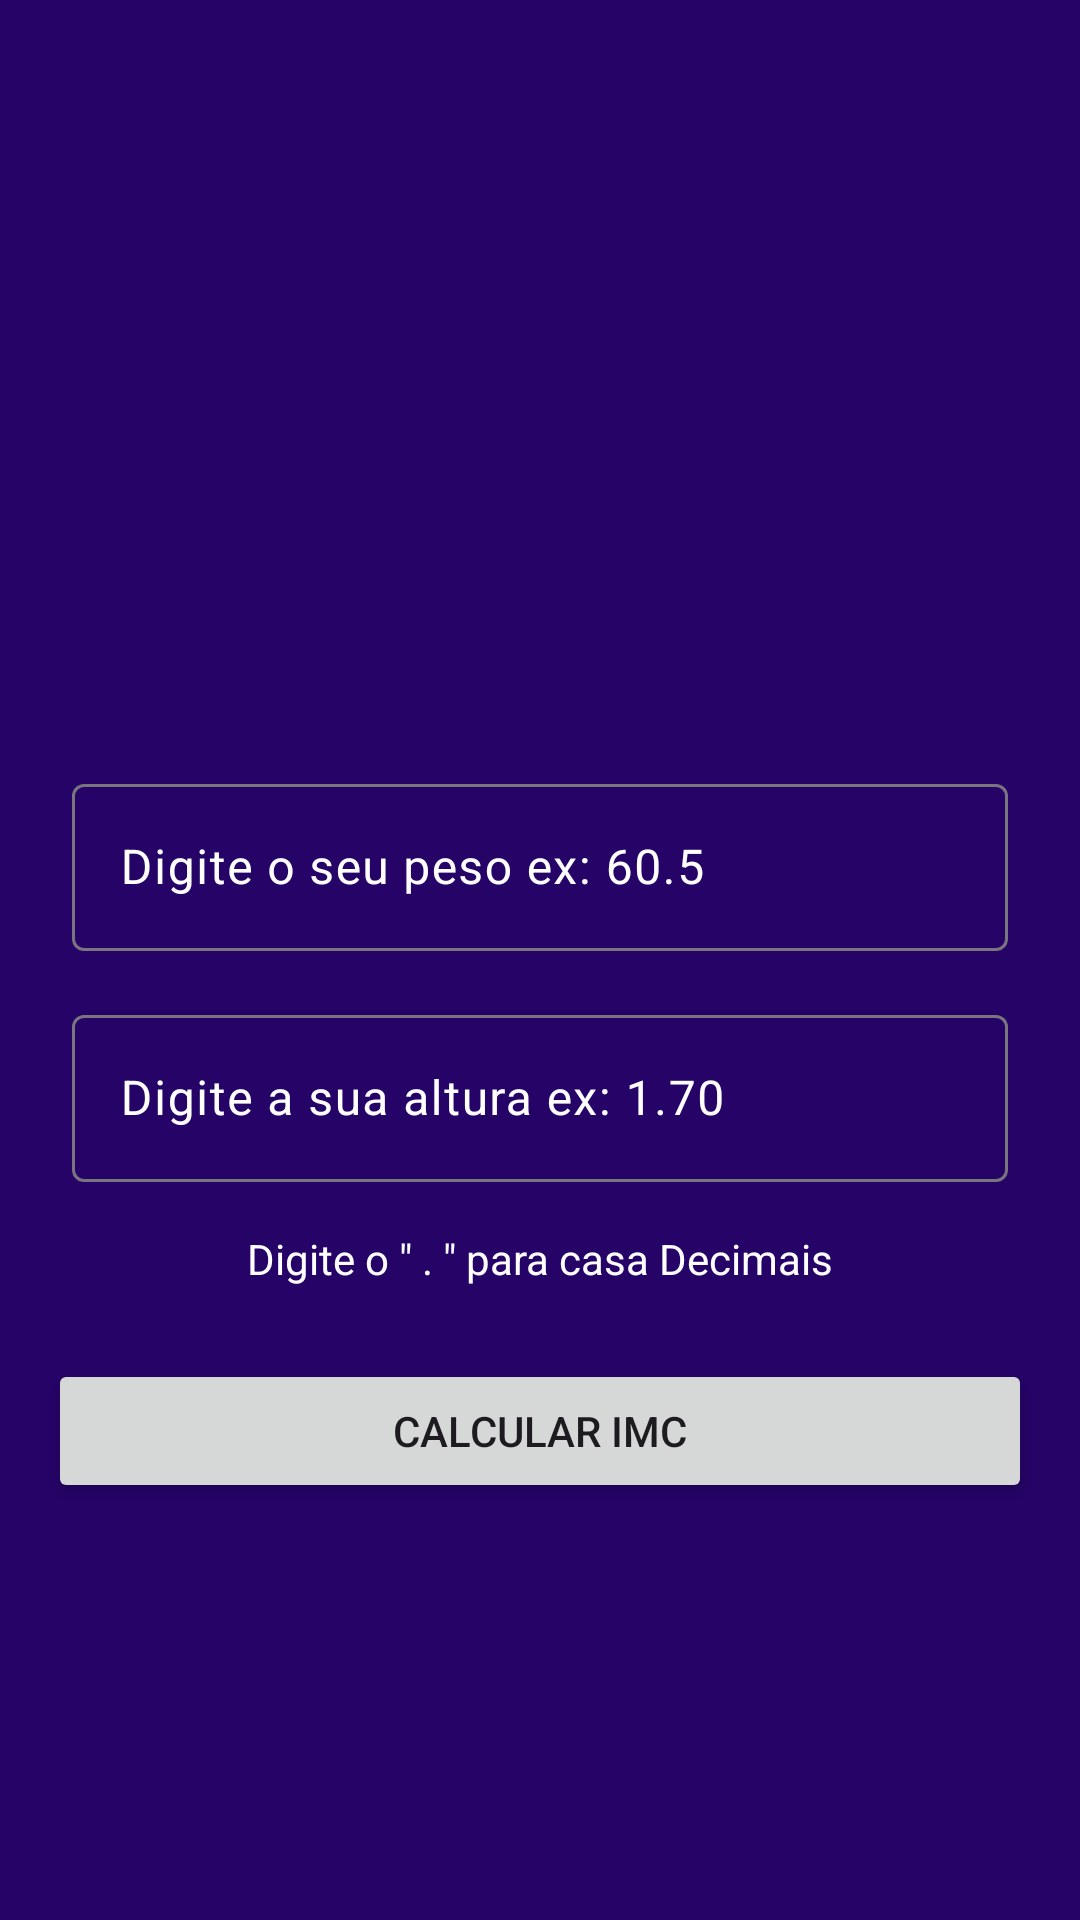

Reconstruct the res/layout file that produces this screen, plus the resources it refers to.
<!-- AndroidManifest.xml: application theme Theme.AppCalcIMC -->
<!-- res/layout/activity_main.xml -->
<?xml version="1.0" encoding="utf-8"?>
<androidx.constraintlayout.widget.ConstraintLayout xmlns:android="http://schemas.android.com/apk/res/android"
    xmlns:app="http://schemas.android.com/apk/res-auto"
    xmlns:tools="http://schemas.android.com/tools"
    android:id="@+id/main"
    android:layout_width="match_parent"
    android:layout_height="match_parent"
    tools:context=".MainActivity">

    <ImageView
        android:id="@+id/imageView"
        android:layout_width="200dp"
        android:layout_height="200dp"
        android:layout_marginTop="32dp"
        app:layout_constraintEnd_toEndOf="parent"
        app:layout_constraintHorizontal_bias="0.5"
        app:layout_constraintStart_toStartOf="parent"
        app:layout_constraintTop_toTopOf="parent"
        app:srcCompat="@drawable/logo" />

    <com.google.android.material.textfield.TextInputLayout
        android:id="@+id/textInputLayout"
        android:layout_width="0dp"
        android:layout_height="wrap_content"
        android:layout_marginStart="16dp"
        android:layout_marginTop="16dp"
        android:layout_marginEnd="16dp"
        android:padding="8dp"
        android:textColorHint="@color/white"
        app:layout_constraintEnd_toEndOf="parent"
        app:layout_constraintHorizontal_bias="0.5"
        app:layout_constraintStart_toStartOf="parent"
        app:layout_constraintTop_toBottomOf="@+id/imageView">

        <com.google.android.material.textfield.TextInputEditText
            android:id="@+id/edit_peso"
            android:layout_width="match_parent"
            android:layout_height="wrap_content"
            android:hint="Digite o seu peso ex: 60.5"
            android:inputType="number|numberDecimal"
            android:textColor="@color/white"
            android:textColorLink="@color/white" />
    </com.google.android.material.textfield.TextInputLayout>

    <com.google.android.material.textfield.TextInputLayout
        android:id="@+id/textInputLayout2"
        android:layout_width="0dp"
        android:layout_height="wrap_content"
        android:layout_marginStart="16dp"
        android:layout_marginEnd="16dp"
        android:padding="8dp"
        android:textColorHint="@color/white"
        app:layout_constraintEnd_toEndOf="parent"
        app:layout_constraintHorizontal_bias="0.497"
        app:layout_constraintStart_toStartOf="parent"
        app:layout_constraintTop_toBottomOf="@+id/textInputLayout">

        <com.google.android.material.textfield.TextInputEditText
            android:id="@+id/edit_altura"
            android:layout_width="match_parent"
            android:layout_height="wrap_content"
            android:hint="Digite a sua altura ex: 1.70"
            android:inputType="number|numberDecimal"
            android:textColor="@color/white"
            android:textColorLink="@color/white" />
    </com.google.android.material.textfield.TextInputLayout>

    <TextView
        android:id="@+id/textView"
        android:layout_width="wrap_content"
        android:layout_height="wrap_content"
        android:layout_marginTop="8dp"
        android:text="Digite o &quot; . &quot; para casa Decimais"
        android:textColor="@color/white"
        app:layout_constraintEnd_toEndOf="parent"
        app:layout_constraintHorizontal_bias="0.5"
        app:layout_constraintStart_toStartOf="parent"
        app:layout_constraintTop_toBottomOf="@+id/textInputLayout2" />

    <Button
        android:id="@+id/btn_calc"
        android:layout_width="match_parent"
        android:layout_height="wrap_content"
        android:layout_marginStart="16dp"
        android:layout_marginTop="24dp"
        android:layout_marginEnd="16dp"
        android:text="Calcular IMC"
        android:textColorLink="#CD5454"
        app:cornerRadius="8dp"
        app:layout_constraintEnd_toEndOf="parent"
        app:layout_constraintHorizontal_bias="0.5"
        app:layout_constraintStart_toStartOf="parent"
        app:layout_constraintTop_toBottomOf="@+id/textView" />
</androidx.constraintlayout.widget.ConstraintLayout>
<!-- resources referenced by this layout -->
<resources>
  <color name="white">#FFFFFFFF</color>
  <style name="Theme.AppCalcIMC" parent="Base.Theme.AppCalcIMC" />
  <style name="Base.Theme.AppCalcIMC" parent="Theme.Material3.DayNight.NoActionBar">
          
           <item name="colorPrimary">@color/primary</item>
           <item name="colorPrimaryVariant">@color/primary_variant</item>
           <item name="background">@color/background</item>
          <item name="android:windowBackground">@color/background</item>
      </style>
  <color name="primary">#571CC1</color>
  <color name="primary_variant">#493076</color>
  <color name="background">#250367</color>
</resources>
